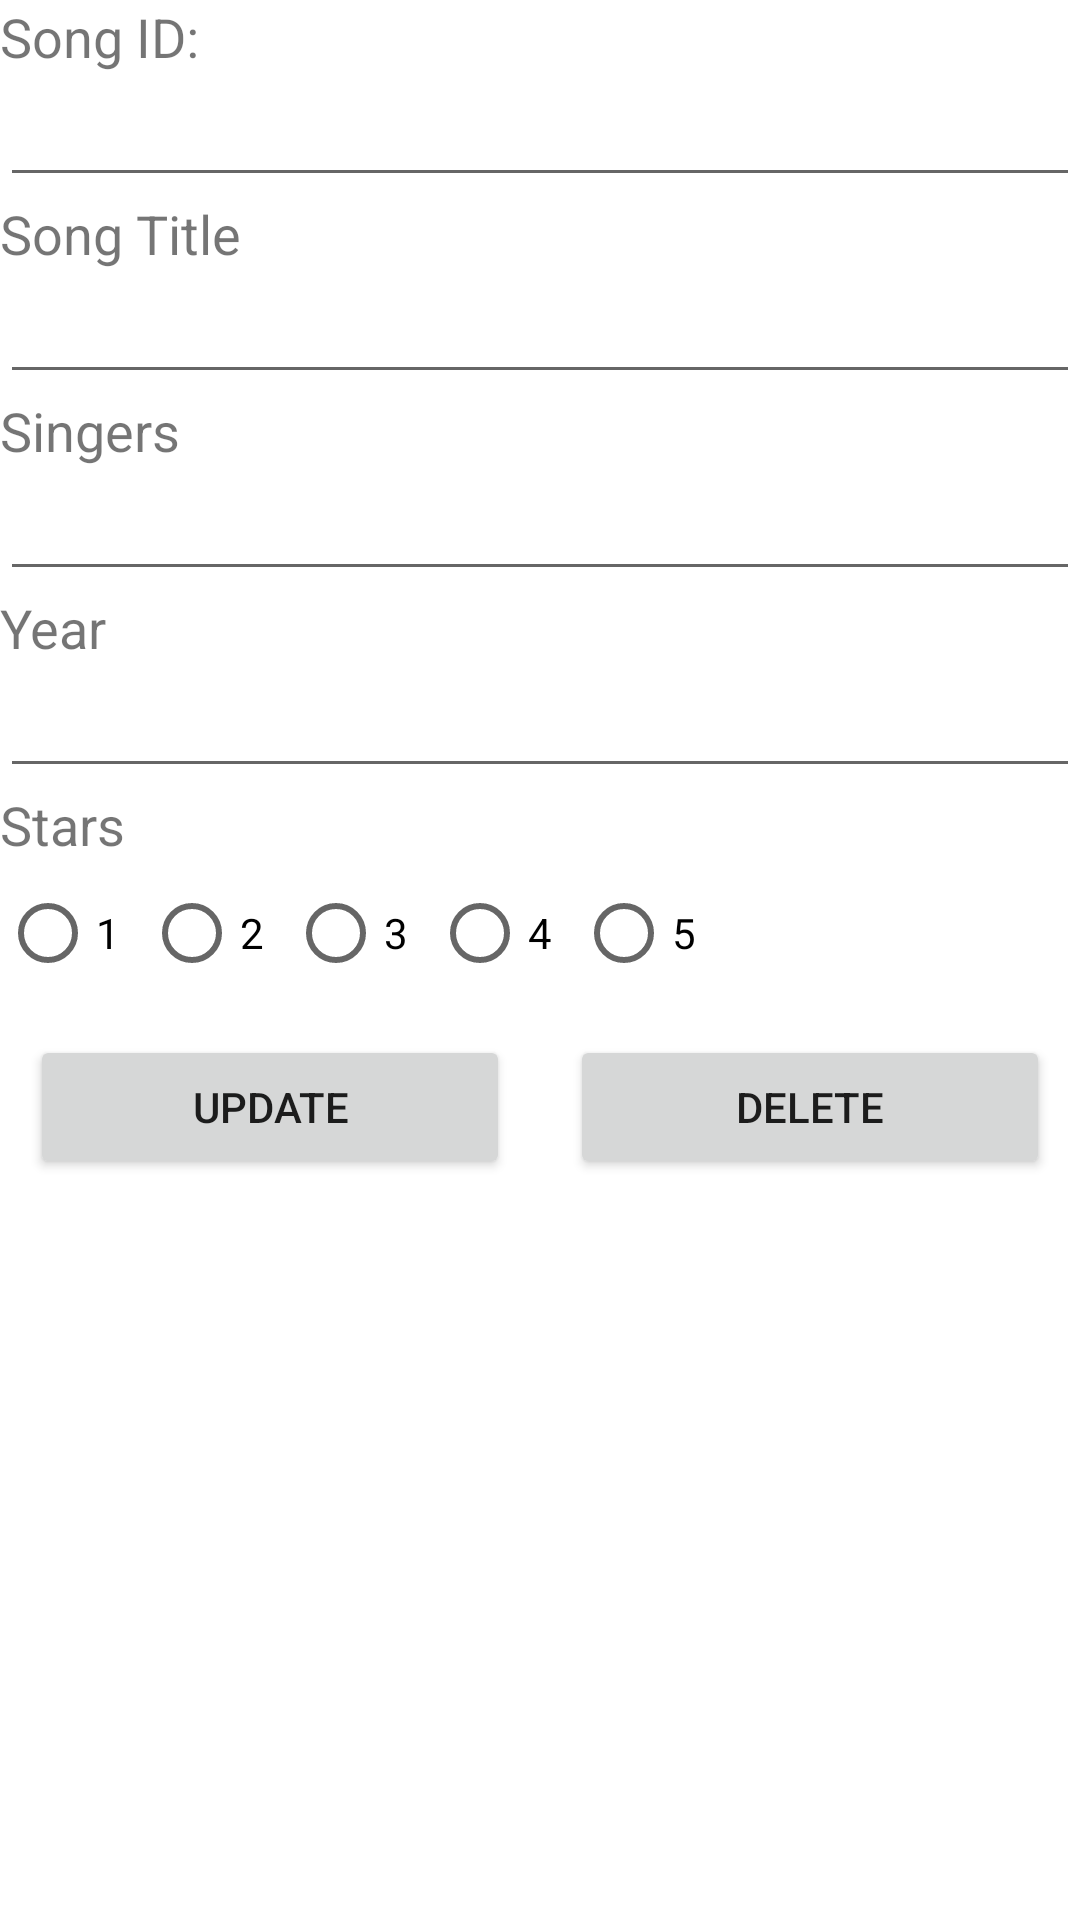

Android layout source for this screen:
<!-- AndroidManifest.xml: application theme Theme.L09_PS_Songs -->
<!-- res/layout/activity_edit_delete_songs.xml -->
<?xml version="1.0" encoding="utf-8"?>
<LinearLayout xmlns:android="http://schemas.android.com/apk/res/android"
    xmlns:app="http://schemas.android.com/apk/res-auto"
    xmlns:tools="http://schemas.android.com/tools"
    android:layout_width="match_parent"
    android:layout_height="wrap_content"
    android:orientation="vertical"
    tools:context=".EditDeleteSongs">

    <TextView
        android:id="@+id/idTxt"
        android:layout_width="match_parent"
        android:layout_height="wrap_content"
        android:textSize="18sp"
        android:text="Song ID:" />

    <EditText
        android:id="@+id/etId"
        android:layout_width="match_parent"
        android:layout_height="wrap_content"
        android:ems="10"
        android:inputType="textPersonName"/>

    <TextView
        android:id="@+id/titleTxt"
        android:layout_width="match_parent"
        android:layout_height="wrap_content"
        android:textSize="18sp"
        android:text="Song Title" />

    <EditText
        android:id="@+id/etText"
        android:layout_width="match_parent"
        android:layout_height="wrap_content"
        android:ems="10" />

    <TextView
        android:id="@+id/singerTxt"
        android:layout_width="match_parent"
        android:layout_height="wrap_content"
        android:textSize="18sp"
        android:text="Singers" />

    <EditText
        android:id="@+id/etSinger"
        android:layout_width="match_parent"
        android:layout_height="wrap_content"
        android:ems="10"
        android:inputType="textPersonName" />

    <TextView
        android:id="@+id/yearTxt"
        android:layout_width="match_parent"
        android:layout_height="wrap_content"
        android:textSize="18sp"
        android:text="Year" />

    <EditText
        android:id="@+id/etYear"
        android:layout_width="match_parent"
        android:layout_height="wrap_content"
        android:ems="10"
        android:inputType="textPersonName"/>

    <TextView
        android:id="@+id/starsTxt"
        android:layout_width="match_parent"
        android:layout_height="wrap_content"
        android:textSize="18sp"
        android:text="Stars" />

    <RadioGroup
        android:id="@+id/rg"
        android:layout_width="wrap_content"
        android:layout_height="wrap_content"
        android:orientation="horizontal">

        <RadioButton
            android:id="@+id/radioButton1"
            android:layout_width="match_parent"
            android:layout_height="wrap_content"
            android:text="1" />

        <RadioButton
            android:id="@+id/radioButton2"
            android:layout_width="match_parent"
            android:layout_height="wrap_content"
            android:text="2" />

        <RadioButton
            android:id="@+id/radioButton3"
            android:layout_width="match_parent"
            android:layout_height="wrap_content"
            android:text="3" />

        <RadioButton
            android:id="@+id/radioButton4"
            android:layout_width="match_parent"
            android:layout_height="wrap_content"
            android:text="4" />

        <RadioButton
            android:id="@+id/radioButton5"
            android:layout_width="match_parent"
            android:layout_height="wrap_content"
            android:text="5" />
    </RadioGroup>

    <LinearLayout
        android:layout_width="match_parent"
        android:layout_height="match_parent"
        android:orientation="horizontal">

        <Button
            android:id="@+id/buttonUpdate"
            android:layout_width="wrap_content"
            android:layout_height="wrap_content"
            android:layout_weight="1"
            android:layout_margin="10dp"
            android:text="UPDATE" />

        <Button
            android:id="@+id/buttonDelete"
            android:layout_width="wrap_content"
            android:layout_height="wrap_content"
            android:layout_margin="10dp"
            android:layout_weight="1"
            android:text="DELETE" />
    </LinearLayout>

    <Button
        android:id="@+id/buttonCancel"
        android:layout_width="match_parent"
        android:layout_height="wrap_content"
        android:layout_margin="10dp"
        android:text="CANCEL" />

</LinearLayout>
<!-- resources referenced by this layout -->
<resources>
  <style name="Theme.L09_PS_Songs" parent="Theme.MaterialComponents.DayNight.DarkActionBar">
          
          <item name="colorPrimary">@color/purple_500</item>
          <item name="colorPrimaryVariant">@color/purple_700</item>
          <item name="colorOnPrimary">@color/white</item>
          
          <item name="colorSecondary">@color/teal_200</item>
          <item name="colorSecondaryVariant">@color/teal_700</item>
          <item name="colorOnSecondary">@color/black</item>
          
          <item name="android:statusBarColor" tools:targetApi="l">?attr/colorPrimaryVariant</item>
          
      </style>
  <!-- not gathered from this repository: default colours our renderer supplied (Android Studio template values) -->
  <color name="purple_500">#FF6200EE</color>
  <color name="purple_700">#FF3700B3</color>
  <color name="teal_200">#FF03DAC5</color>
  <color name="teal_700">#FF018786</color>
  <color name="black">#FF000000</color>
  <color name="white">#FFFFFFFF</color>
</resources>
